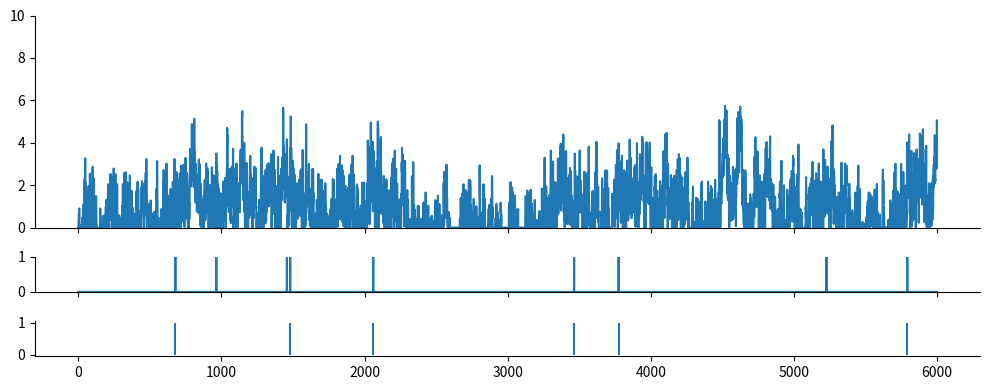
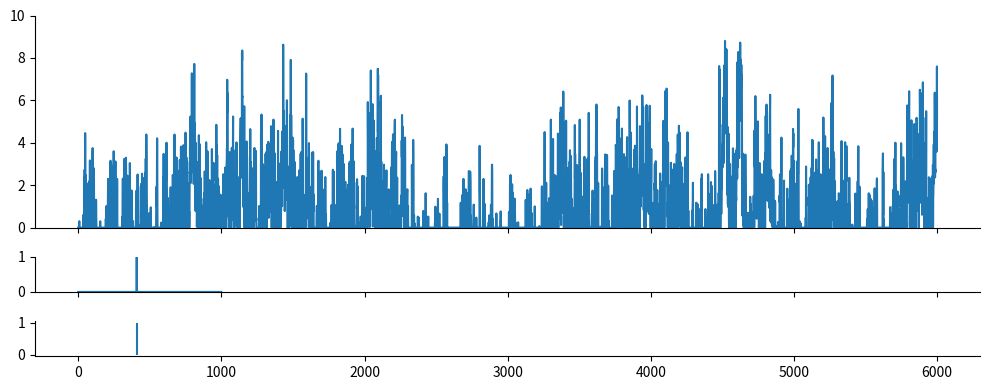

Write Python code to recreate these figures, in order.
import numpy as np
from scipy import signal as ss
from scipy.stats import zscore
import matplotlib.pyplot as plt

def make_noise(num_traces=10, num_samples=1000, scale=2):
    np.random.seed(1)
    
    num_samples = num_samples+2000
    # Normalised Frequencies
    # fv = np.linspace(0, 1, 40)
    # Amplitudes Of '1/f'                                
    # a = 1/(1+2*fv)                
    # Filter Numerator Coefficients              
    # b = ss.firls(43, fv, a)                                   

    B = [0.049922035, -0.095993537, 0.050612699, -0.004408786]
    A = [1, -2.494956002,   2.017265875,  -0.522189400]

    invfn = np.zeros((num_traces,num_samples))

    for i in np.arange(0,num_traces):
        # Create White Noise
        wn = np.random.normal(loc=1, scale=scale, size=num_samples)  # scale=0.5
        # Create '1/f' Noise
        invfn[i,:] = zscore(ss.lfilter(B, A, wn))                          

    return invfn[:,2000:]

for scale in [0.5,5]:
    sample_list = make_noise(num_traces=10, num_samples=6000, scale=scale)

    sample = sample_list[2]
    print(np.mean(sample))
    # plt.figure()
    # plt.plot(sample)

    sample[sample<0] = 0
    sample = sample/np.mean(sample)
    spk_rnd = np.random.default_rng(42)

    FREQ_EXC, DURATION = 1, 1000
    if scale == 0.5:
        counts = spk_rnd.poisson(FREQ_EXC/1000 * sample)
    elif scale == 5:
        counts = spk_rnd.poisson(FREQ_EXC/1000, DURATION)

    print(np.mean(sample))
    plt.subplots(figsize=(10, 4), nrows=3, ncols=1, sharex=True, gridspec_kw={'height_ratios': [3, 0.5, 0.5]})
    plt.subplot(3,1,1)
    plt.ylim(0, 10)
    plt.plot(sample)
    plt.subplot(3,1,2)
    plt.ylim(0, 1)
    plt.plot(counts)
    plt.subplot(3,1,3)
    spike_train_bg = np.where(counts >= 1)[0] # ndarray
    mask = spk_rnd.choice([True, False], size=spike_train_bg.shape, p=[0.5, 0.5])
    spike_train_bg = spike_train_bg[mask]
    plt.vlines(spike_train_bg, 0, 1, color='C0')
    print(spike_train_bg)
    plt.tight_layout()

    # Remove top and right spines
    axs = plt.gcf().get_axes()
    for ax in axs:
        ax.spines['top'].set_visible(False)
        ax.spines['right'].set_visible(False)

plt.show()
